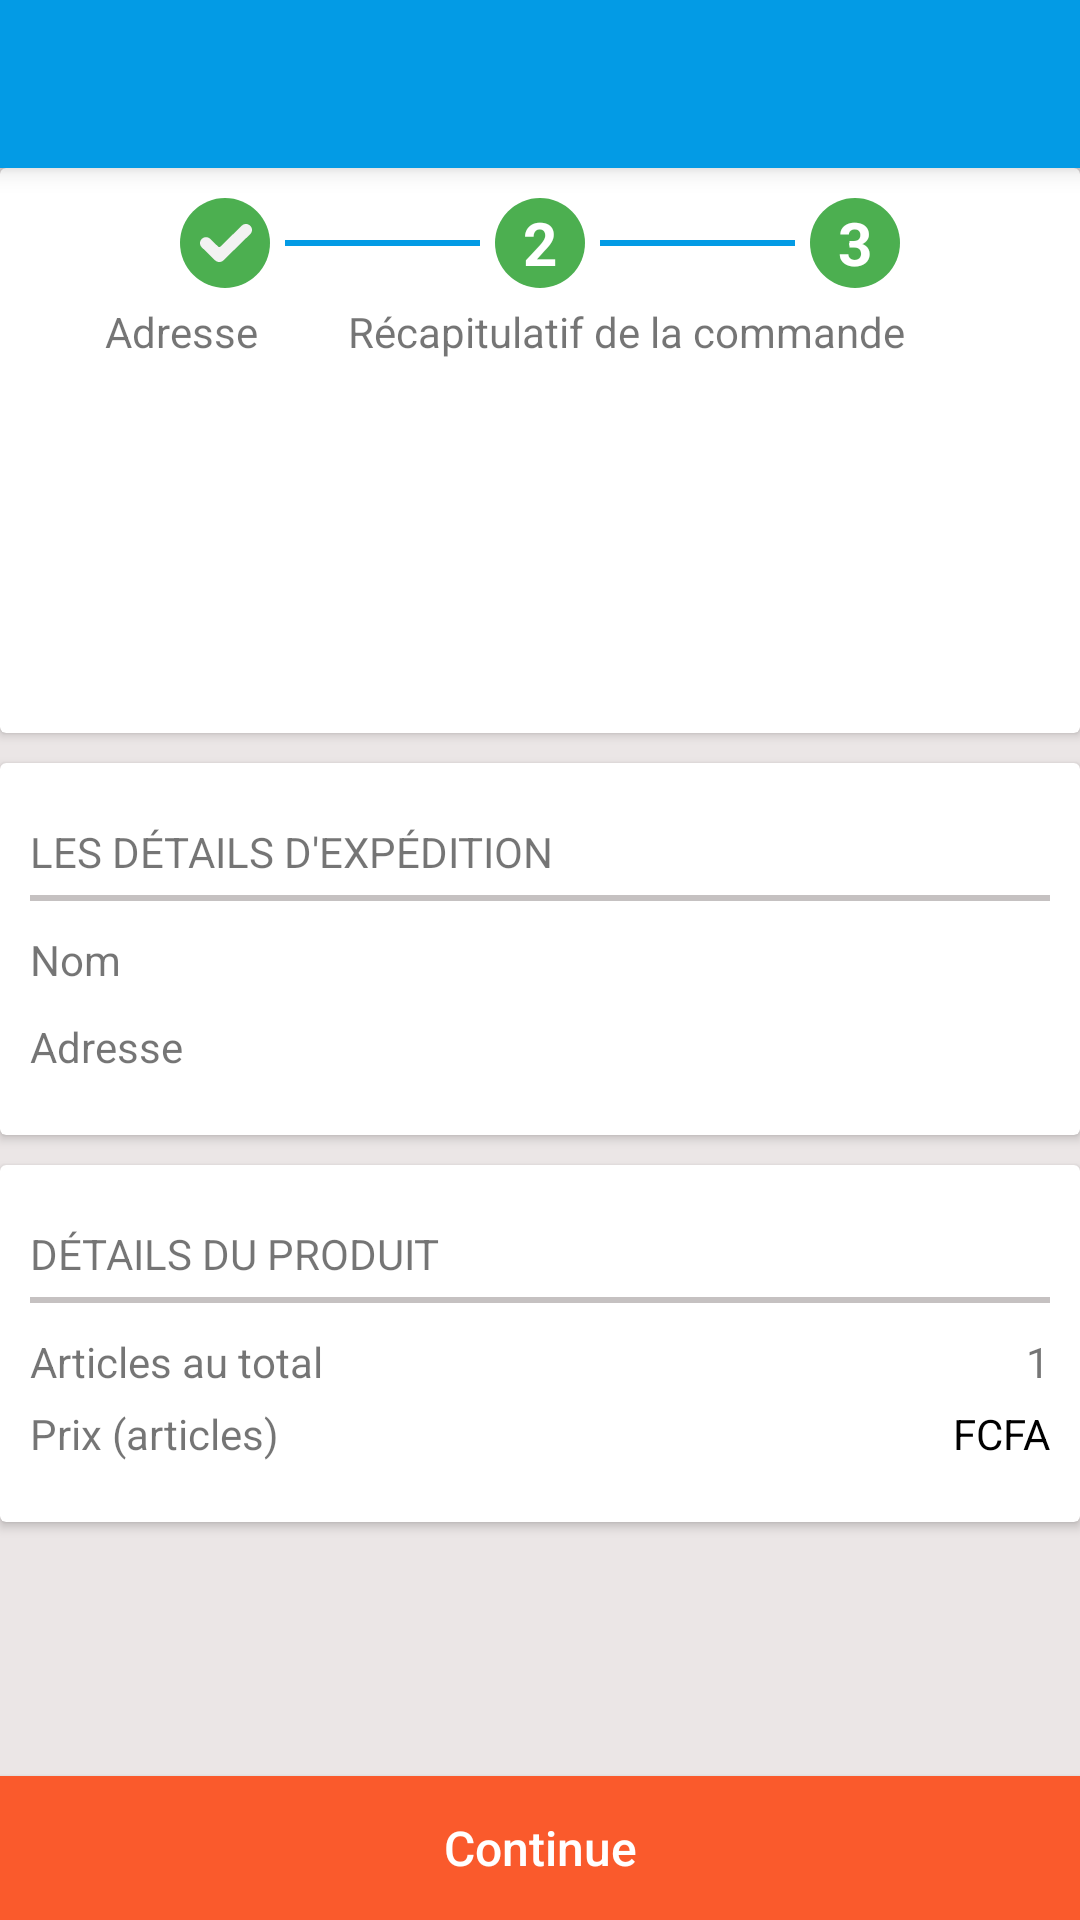

This screen was rendered from an Android layout file. Write that file and the resources it references.
<!-- AndroidManifest.xml: application theme AppTheme -->
<!-- res/layout/activity_confirmation_pre_commande.xml -->
<?xml version="1.0" encoding="utf-8"?>

<RelativeLayout xmlns:android="http://schemas.android.com/apk/res/android"
    xmlns:app="http://schemas.android.com/apk/res-auto"
    xmlns:tools="http://schemas.android.com/tools"
    android:layout_width="match_parent"
    android:layout_height="match_parent"
    android:orientation="vertical"
    android:background="#EBE6E6"
    tools:context=".viewModel.">

    <androidx.appcompat.widget.Toolbar
        android:id="@+id/toolbar13"
        android:layout_width="match_parent"
        android:layout_height="wrap_content"
        android:background="@color/toolbar"
        android:elevation="5dp" />

    <androidx.core.widget.NestedScrollView
        android:layout_below="@id/toolbar13"
        android:layout_width="match_parent"
        android:layout_height="wrap_content">

        <LinearLayout
            android:orientation="vertical"
            android:layout_width="match_parent"
            android:layout_height="wrap_content">

            <androidx.cardview.widget.CardView
                android:layout_marginBottom="10dp"
                android:layout_width="match_parent"
                android:layout_height="wrap_content">


                <LinearLayout
                    android:orientation="vertical"
                    android:layout_width="match_parent"
                    android:layout_height="wrap_content">
                    <LinearLayout
                        android:layout_gravity="center"
                        android:layout_marginRight="40dp"
                        android:layout_marginLeft="40dp"
                        android:layout_marginTop="10dp"
                        android:orientation="horizontal"
                        android:layout_width="wrap_content"
                        android:layout_height="wrap_content">

                        <ImageView
                            android:background="@drawable/circle_tick"
                            android:layout_width="30dp"
                            android:layout_height="30dp"/>

                        <View
                            android:layout_marginLeft="5dp"
                            android:layout_marginRight="5dp"
                            android:padding="5dp"
                            android:layout_gravity="center"
                            android:layout_width="65dp"
                            android:layout_height="2dp"
                            android:background="@color/toolbar" />

                        <TextView
                            android:gravity="center"
                            android:textColor="@android:color/white"
                            android:text="2"
                            android:textStyle="bold"
                            android:textSize="20dp"
                            android:background="@drawable/circle"
                            android:layout_width="30dp"
                            android:layout_height="30dp"/>

                        <View
                            android:layout_marginLeft="5dp"
                            android:layout_marginRight="5dp"
                            android:padding="5dp"
                            android:layout_gravity="center"
                            android:layout_width="65dp"
                            android:layout_height="2dp"
                            android:background="@color/toolbar" />

                        <TextView
                            android:gravity="center"
                            android:textColor="@android:color/white"
                            android:text="3"
                            android:textStyle="bold"
                            android:textSize="20dp"
                            android:background="@drawable/circle"
                            android:layout_width="30dp"
                            android:layout_height="30dp"/>

                    </LinearLayout>
                    <LinearLayout
                        android:layout_gravity="center"
                        android:layout_marginRight="30dp"
                        android:layout_marginLeft="20dp"
                        android:layout_marginTop="5dp"
                        android:layout_marginBottom="10dp"
                        android:orientation="horizontal"
                        android:layout_width="wrap_content"
                        android:layout_height="wrap_content">

                        <TextView
                            android:layout_marginLeft="20dp"
                            android:text="Adresse"
                            android:layout_width="wrap_content"
                            android:layout_height="wrap_content"/>
                        <TextView
                            android:layout_marginRight="20dp"
                            android:layout_marginLeft="30dp"
                            android:text="Récapitulatif de la commande"
                            android:layout_width="wrap_content"
                            android:layout_height="wrap_content"/>
                        <TextView
                            android:layout_marginLeft="20sp"
                            android:text="Paiement"
                            android:layout_width="wrap_content"
                            android:layout_height="wrap_content"/>

                    </LinearLayout>
                </LinearLayout>


            </androidx.cardview.widget.CardView>

            <androidx.cardview.widget.CardView
                android:elevation="2dp"
                android:layout_marginBottom="10dp"
                android:layout_width="match_parent"
                android:layout_height="wrap_content">

                <LinearLayout
                    android:layout_marginBottom="20dp"
                    android:layout_marginTop="20dp"
                    android:layout_marginLeft="10dp"
                    android:layout_marginRight="10dp"
                    android:orientation="vertical"
                    android:layout_width="match_parent"
                    android:layout_height="wrap_content">

                    <TextView
                        android:text="Les détails d'expédition"
                        android:textAllCaps="true"
                        android:layout_marginBottom="5dp"
                        android:layout_width="match_parent"
                        android:layout_height="wrap_content"/>

                    <View
                        android:layout_width="match_parent"
                        android:layout_height="2dp"
                        android:layout_marginTop="0dp"
                        android:layout_marginBottom="10dp"
                        android:background="#C5C1C1" />


                    <RelativeLayout
                        android:orientation="horizontal"
                        android:layout_width="match_parent"
                        android:layout_height="wrap_content">

                        <TextView
                            android:id="@+id/tvCBName"
                            android:layout_alignParentLeft="true"
                            android:text="Nom"
                            android:layout_width="wrap_content"
                            android:layout_height="wrap_content"/>

                    </RelativeLayout>


                    <RelativeLayout
                        android:layout_marginTop="10dp"
                        android:orientation="horizontal"
                        android:layout_width="match_parent"
                        android:layout_height="wrap_content">

                        <TextView
                            android:id="@+id/tvCBAddress"
                            android:layout_alignParentLeft="true"
                            android:text="Adresse"
                            android:layout_width="wrap_content"
                            android:layout_height="wrap_content"/>

                    </RelativeLayout>

                </LinearLayout>

            </androidx.cardview.widget.CardView>


            <androidx.cardview.widget.CardView
                android:elevation="2dp"
                android:layout_marginBottom="10dp"
                android:layout_width="match_parent"
                android:layout_height="wrap_content">

                <LinearLayout
                    android:layout_marginBottom="20dp"
                    android:layout_marginTop="20dp"
                    android:layout_marginLeft="10dp"
                    android:layout_marginRight="10dp"
                    android:orientation="vertical"
                    android:layout_width="match_parent"
                    android:layout_height="wrap_content">

                    <TextView
                        android:text="Détails du produit"
                        android:textAllCaps="true"
                        android:layout_marginBottom="5dp"
                        android:layout_width="match_parent"
                        android:layout_height="wrap_content"/>

                    <View
                        android:layout_width="match_parent"
                        android:layout_height="2dp"
                        android:layout_marginTop="0dp"
                        android:layout_marginBottom="10dp"
                        android:background="#C5C1C1" />


                    <RelativeLayout
                        android:orientation="horizontal"
                        android:layout_width="match_parent"
                        android:layout_height="wrap_content">

                        <TextView
                            android:layout_alignParentLeft="true"
                            android:text="Articles au total"
                            android:layout_width="wrap_content"
                            android:layout_height="wrap_content"/>

                        <TextView
                            android:id="@+id/tvCBTItems"
                            android:layout_alignParentRight="true"
                            android:text="1"
                            android:layout_width="wrap_content"
                            android:layout_height="wrap_content"/>

                    </RelativeLayout>


                    <RelativeLayout
                        android:layout_marginTop="5dp"
                        android:orientation="horizontal"
                        android:layout_width="match_parent"
                        android:layout_height="wrap_content">

                        <TextView
                            android:layout_alignParentLeft="true"
                            android:text="Prix (articles)"
                            android:layout_width="wrap_content"
                            android:layout_height="wrap_content"/>

                        <TextView
                            android:id="@+id/tvCBTPrice"
                            android:textAllCaps="true"
                            android:textColor="@android:color/black"
                            android:layout_alignParentRight="true"
                            android:text="FCFA"
                            android:layout_width="wrap_content"
                            android:layout_height="wrap_content"/>

                    </RelativeLayout>


                </LinearLayout>

            </androidx.cardview.widget.CardView>

        </LinearLayout>

    </androidx.core.widget.NestedScrollView>

    <Button
        android:layout_alignParentBottom="true"
        android:id="@+id/button11"
        android:layout_width="match_parent"
        android:layout_height="wrap_content"
        android:layout_marginTop="10dp"
        android:background="@drawable/button_color_5"
        android:text="Continue"
        android:textAllCaps="false"
        android:textColor="@android:color/white"
        android:textSize="16sp" />

</RelativeLayout>
<!-- resources referenced by this layout -->
<resources>
  <color name="toolbar">#039be5</color>
  <!-- drawable button_color_5 (drawable-v24) -->
  <?xml version="1.0" encoding="utf-8"?>
  
  <shape xmlns:android="http://schemas.android.com/apk/res/android" android:shape="rectangle" >
      <solid
          android:color="#FA5A2C"
          />
      <padding
          android:left="0dp"
          android:top="0dp"
          android:right="0dp"
          android:bottom="0dp"
          />
  </shape>
  <!-- drawable circle (drawable-v24) -->
  <?xml version="1.0" encoding="utf-8"?>
  
  <vector  android:height="45dp"
      android:viewportHeight="45" android:viewportWidth="45"
      android:width="45dp" xmlns:android="http://schemas.android.com/apk/res/android">
      <path android:fillColor="#4CAF50" android:fillType="evenOdd"
          android:pathData="M22.5,22.5m-22.5,0a22.5,22.5 0,1 1,45 0a22.5,22.5 0,1 1,-45 0"
          android:strokeColor="#00000000" android:strokeWidth="1"/>
  
  </vector>
  <!-- drawable circle_tick (drawable-v24) -->
  <?xml version="1.0" encoding="utf-8"?>
  
  <vector  android:height="45dp"
      android:viewportHeight="45" android:viewportWidth="45"
      android:width="45dp" xmlns:android="http://schemas.android.com/apk/res/android">
      <path android:fillColor="#4CAF50" android:fillType="evenOdd"
          android:pathData="M22.5,22.5m-22.5,0a22.5,22.5 0,1 1,45 0a22.5,22.5 0,1 1,-45 0"
          android:strokeColor="#00000000" android:strokeWidth="1"/>
      <path android:fillColor="#F2F2F2" android:fillType="nonZero"
          android:pathData="M21.7692,31.1334C20.5904,32.2889 18.6777,32.2889 17.4994,31.1334L10.8841,24.6492C9.7053,23.4943 9.7053,21.6195 10.8841,20.4646C12.0623,19.3092 13.975,19.3092 15.1538,20.4646L19.0952,24.3274C19.3928,24.6185 19.8758,24.6185 20.1739,24.3274L30.8462,13.8666C32.0244,12.7111 33.9371,12.7111 35.1159,13.8666C35.682,14.4214 36,15.1742 36,15.9589C36,16.7435 35.682,17.4963 35.1159,18.0511L21.7692,31.1334Z"
          android:strokeColor="#00000000" android:strokeWidth="1"/>
  
  </vector>
  <style name="AppTheme" parent="Theme.MaterialComponents.DayNight.NoActionBar">
          
          <item name="colorPrimary">@color/colorPrimary</item>
          <item name="colorPrimaryDark">@color/colorPrimaryDark</item>
          <item name="colorAccent">@color/colorAccent</item>
  
  
  
  
          
          <item name="android:statusBarColor" tools:targetApi="l">?attr/colorPrimaryVariant</item>
          
  
      </style>
  <color name="colorPrimary">#039be5</color>
  <color name="colorPrimaryDark">#039be5</color>
  <color name="colorAccent">#039be5</color>
</resources>
